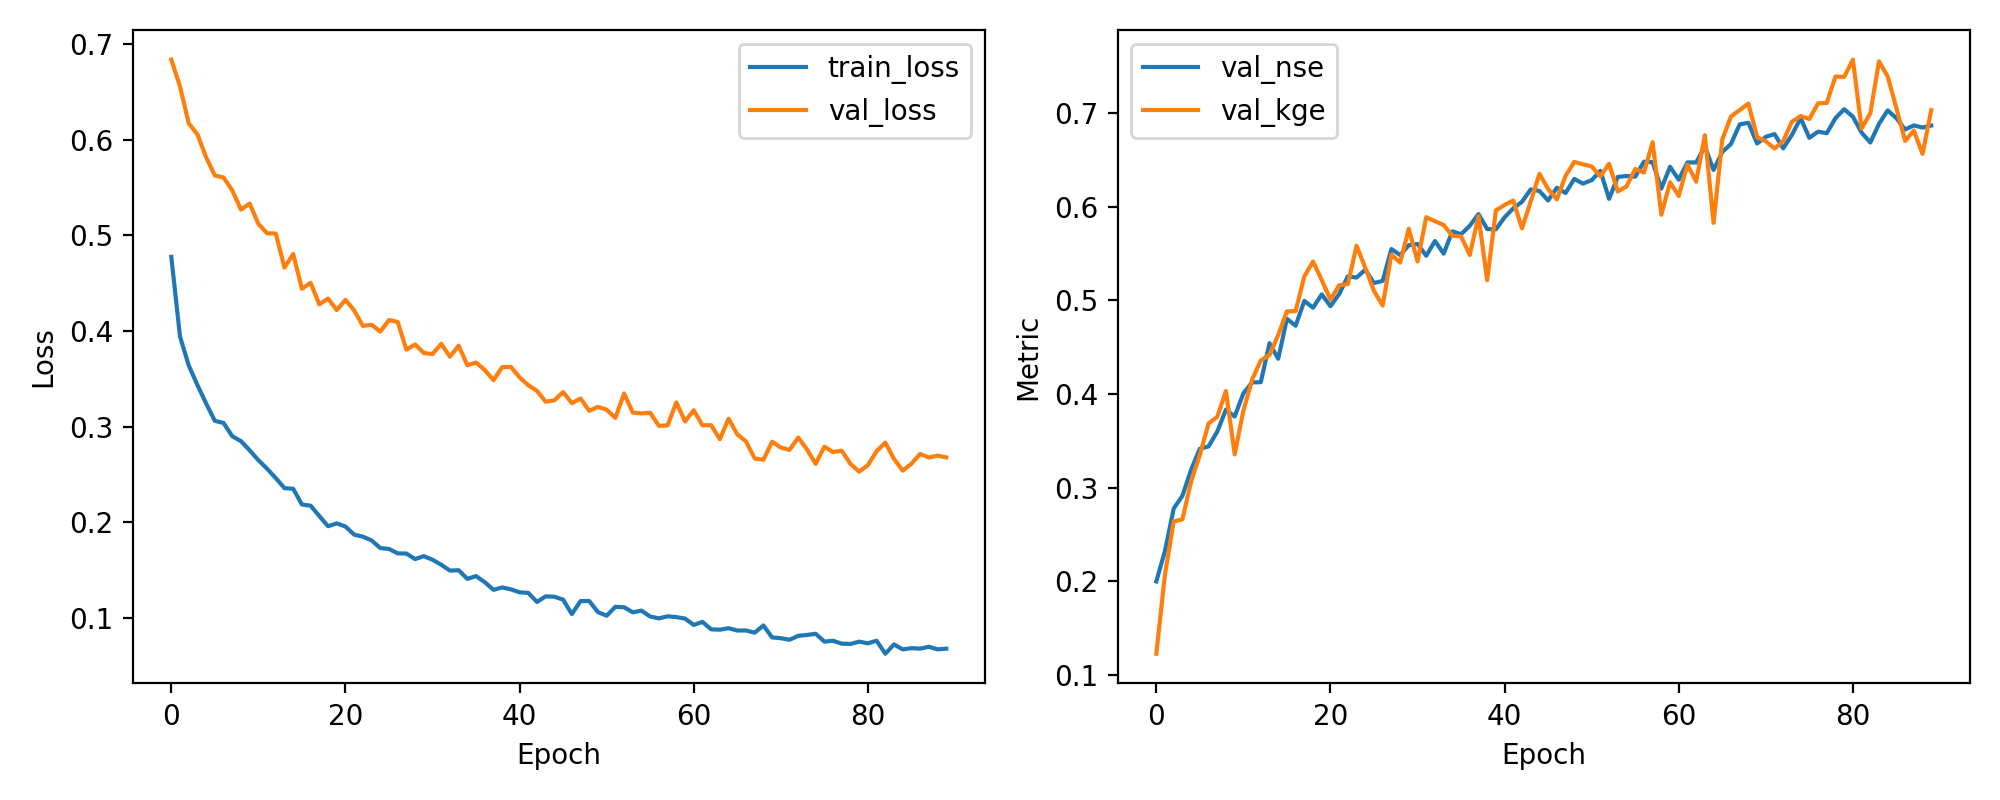

The table this chart was drawn from, first rows:
epoch, train_loss, val_loss, val_nse, val_kge
1, 0.4776, 0.684, 0.2, 0.1228
2, 0.3942, 0.6559, 0.2328, 0.2077
3, 0.3641, 0.6174, 0.2778, 0.2641
4, 0.3434, 0.6058, 0.2914, 0.2662
5, 0.3242, 0.5819, 0.3194, 0.3068
6, 0.306, 0.5628, 0.3417, 0.335
7, 0.3038, 0.5607, 0.3442, 0.3687
8, 0.29, 0.5472, 0.36, 0.3757
9, 0.2848, 0.5271, 0.3835, 0.4033
10, 0.2752, 0.5334, 0.376, 0.3357
11, 0.2649, 0.5122, 0.4009, 0.3822
12, 0.2559, 0.5023, 0.4125, 0.4154
13, 0.2461, 0.5021, 0.4127, 0.436
14, 0.2356, 0.4664, 0.4544, 0.4418
15, 0.2349, 0.4806, 0.4378, 0.4631
16, 0.2185, 0.4442, 0.4804, 0.4883
17, 0.2172, 0.4505, 0.473, 0.4886
18, 0.2064, 0.4278, 0.4995, 0.5257
19, 0.1958, 0.434, 0.4923, 0.5416
20, 0.1988, 0.4219, 0.5065, 0.5218
21, 0.1954, 0.4327, 0.4939, 0.5011
22, 0.1869, 0.4216, 0.5068, 0.5162
23, 0.1848, 0.4054, 0.5258, 0.5175
24, 0.1809, 0.4065, 0.5245, 0.5584
25, 0.1729, 0.3994, 0.5328, 0.535
26, 0.172, 0.4115, 0.5186, 0.5102
27, 0.1674, 0.4096, 0.5209, 0.4946
28, 0.1671, 0.3805, 0.5549, 0.549
29, 0.1614, 0.386, 0.5485, 0.5404
30, 0.1644, 0.377, 0.559, 0.5766
31, 0.1606, 0.3759, 0.5603, 0.5417
32, 0.1554, 0.3866, 0.5478, 0.5889
33, 0.1493, 0.3732, 0.5635, 0.5846
34, 0.1497, 0.3847, 0.55, 0.5806
35, 0.1407, 0.3643, 0.5739, 0.569
36, 0.1435, 0.367, 0.5707, 0.5684
37, 0.1372, 0.3592, 0.5798, 0.5486
38, 0.1292, 0.3486, 0.5922, 0.59
39, 0.1317, 0.3622, 0.5763, 0.5217
40, 0.1297, 0.3625, 0.576, 0.5962
41, 0.1266, 0.3515, 0.5888, 0.602
42, 0.126, 0.3433, 0.5984, 0.6067
43, 0.1165, 0.3373, 0.6054, 0.577
44, 0.1224, 0.326, 0.6186, 0.6057
45, 0.1219, 0.3275, 0.6169, 0.6353
46, 0.1189, 0.3362, 0.6068, 0.6191
47, 0.1038, 0.3246, 0.6204, 0.6078
48, 0.1174, 0.3294, 0.6147, 0.6331
49, 0.1175, 0.3165, 0.6298, 0.6479
50, 0.1058, 0.3207, 0.6249, 0.6454
51, 0.1021, 0.3177, 0.6284, 0.6431
52, 0.1114, 0.3091, 0.6384, 0.6326
53, 0.111, 0.3347, 0.6085, 0.6458
54, 0.1056, 0.3146, 0.632, 0.6164
55, 0.1074, 0.3138, 0.6329, 0.6218
56, 0.1013, 0.3144, 0.6322, 0.6403
57, 0.0993, 0.3008, 0.6481, 0.6366
58, 0.1015, 0.3012, 0.6477, 0.6691
59, 0.1006, 0.3253, 0.6195, 0.5916
60, 0.0991, 0.3054, 0.6428, 0.6262
... 30 more rows
